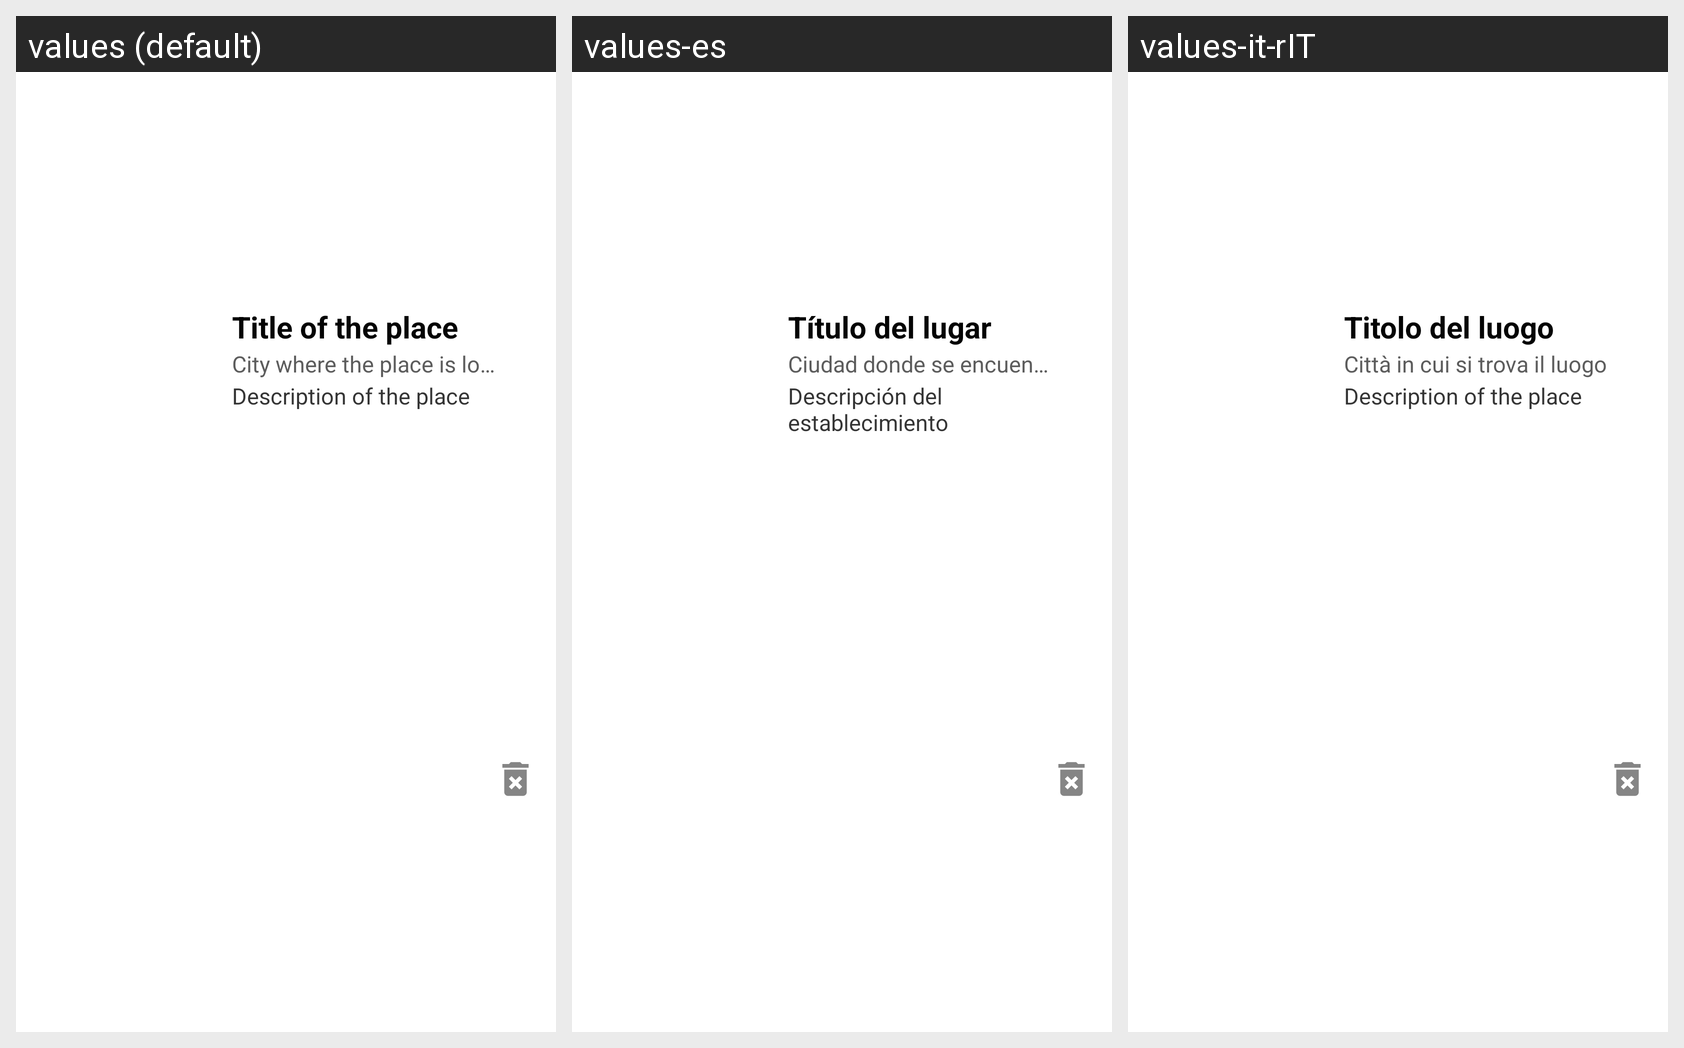

Here is an Android app screen in its default locale and in the app's own translations. Write out the translated-string differences for the strings that appear on this screen.
Android screen res/layout/my_places_list.xml rendered under 3 locales, left to right: values (default), values-es, values-it-rIT. Device: Nexus 5 (rendered at 1080×1920; each locale shown at half size, 540×960, under a caption strip naming it); theme Theme.CeliaCare.
Strings drawn on this screen, with the default value and each locale's value (text and hints the layout hard-codes, and strings that could not be matched under every locale, appear in the picture but are not listed):

placeTitle
  values: Title of the place
  values-es: Título del lugar
  values-it-rIT: Titolo del luogo

cityTitle
  values: City where the place is located
  values-es: Ciudad donde se encuentra el lugar
  values-it-rIT: Città in cui si trova il luogo

descriptionTitle
  values: Description of the place
  values-es: Descripción del establecimiento
  values-it-rIT: Description of the place  [not translated; the default value is used]
